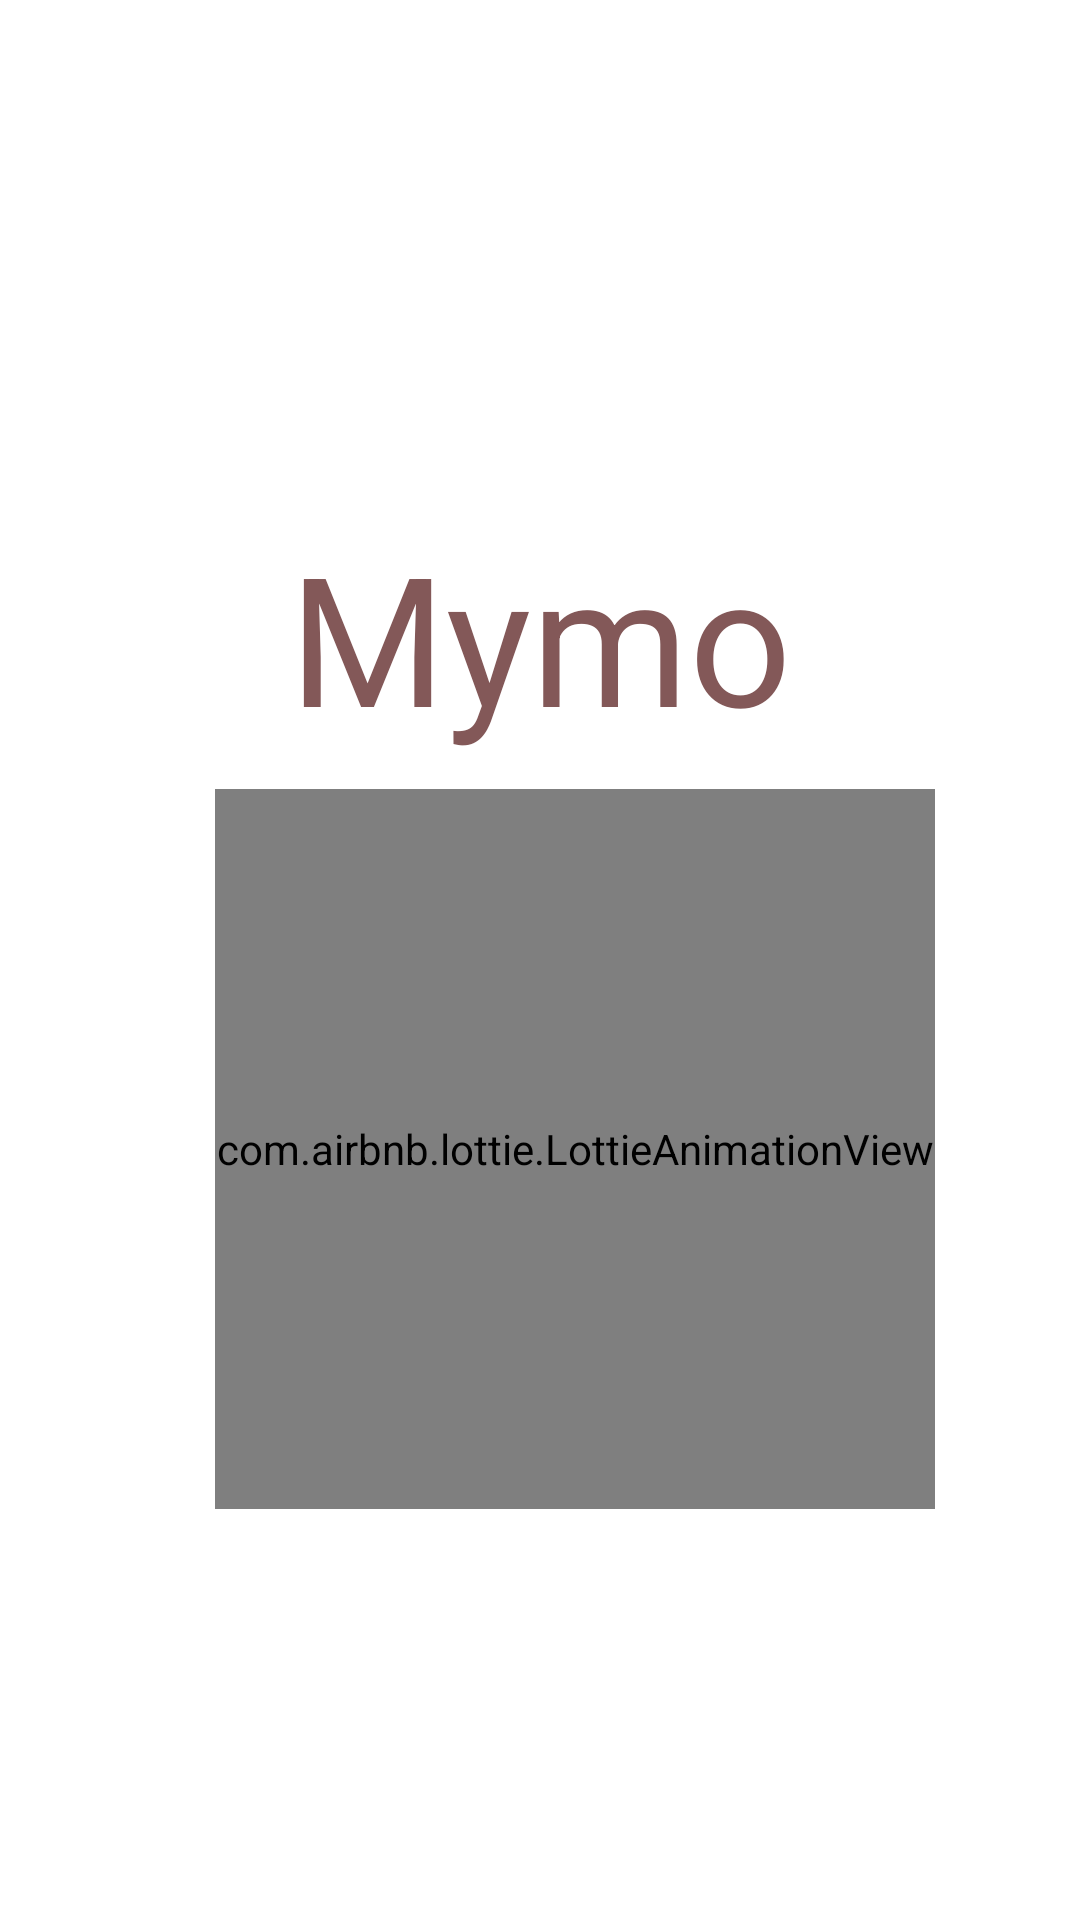

Write the Android layout XML for this screen, with the resource values it uses.
<!-- AndroidManifest.xml: application theme Theme.Mymo -->
<!-- res/layout/activity_main.xml -->
<?xml version="1.0" encoding="utf-8"?>
<androidx.constraintlayout.widget.ConstraintLayout xmlns:android="http://schemas.android.com/apk/res/android"
    xmlns:app="http://schemas.android.com/apk/res-auto"
    xmlns:tools="http://schemas.android.com/tools"
    android:layout_width="match_parent"
    android:layout_height="match_parent"
    tools:context=".MainActivity">

    <com.airbnb.lottie.LottieAnimationView
        android:id="@+id/ss_logo"
        android:layout_width="240dp"
        android:layout_height="240dp"
        android:scaleType="centerCrop"
        app:layout_constraintBottom_toBottomOf="parent"
        app:layout_constraintEnd_toEndOf="parent"
        app:layout_constraintHorizontal_bias="0.596"
        app:layout_constraintStart_toStartOf="parent"
        app:layout_constraintTop_toBottomOf="@+id/ss_title"
        app:layout_constraintVertical_bias="0.075"
        app:lottie_autoPlay="true"
        app:lottie_rawRes="@raw/notes_gif" />

    <TextView
        android:id="@+id/ss_title"
        android:layout_width="wrap_content"
        android:layout_height="wrap_content"
        android:layout_marginTop="172dp"
        android:textColor="@color/primary"
        android:textSize="60dp"
        android:text="Mymo"
        app:layout_constraintEnd_toEndOf="parent"
        app:layout_constraintStart_toStartOf="parent"
        app:layout_constraintTop_toTopOf="parent" />

</androidx.constraintlayout.widget.ConstraintLayout>
<!-- resources referenced by this layout -->
<resources>
  <color name="primary">#835858</color>
  <style name="Theme.Mymo" parent="Theme.MaterialComponents.DayNight.DarkActionBar">
          
          <item name="colorPrimary">@color/primary</item>
          <item name="colorPrimaryVariant">@color/primary</item>
          <item name="colorOnPrimary">@color/accent</item>
          
          <item name="colorSecondary">@color/teal_200</item>
          <item name="colorSecondaryVariant">@color/teal_700</item>
          <item name="colorOnSecondary">@color/black</item>
          
          <item name="android:statusBarColor" tools:targetApi="l">?attr/colorPrimaryVariant</item>
          
      </style>
  <color name="accent">#fff0f0</color>
  <color name="teal_200">#FF03DAC5</color>
  <color name="teal_700">#FF018786</color>
  <color name="black">#FF000000</color>
</resources>
